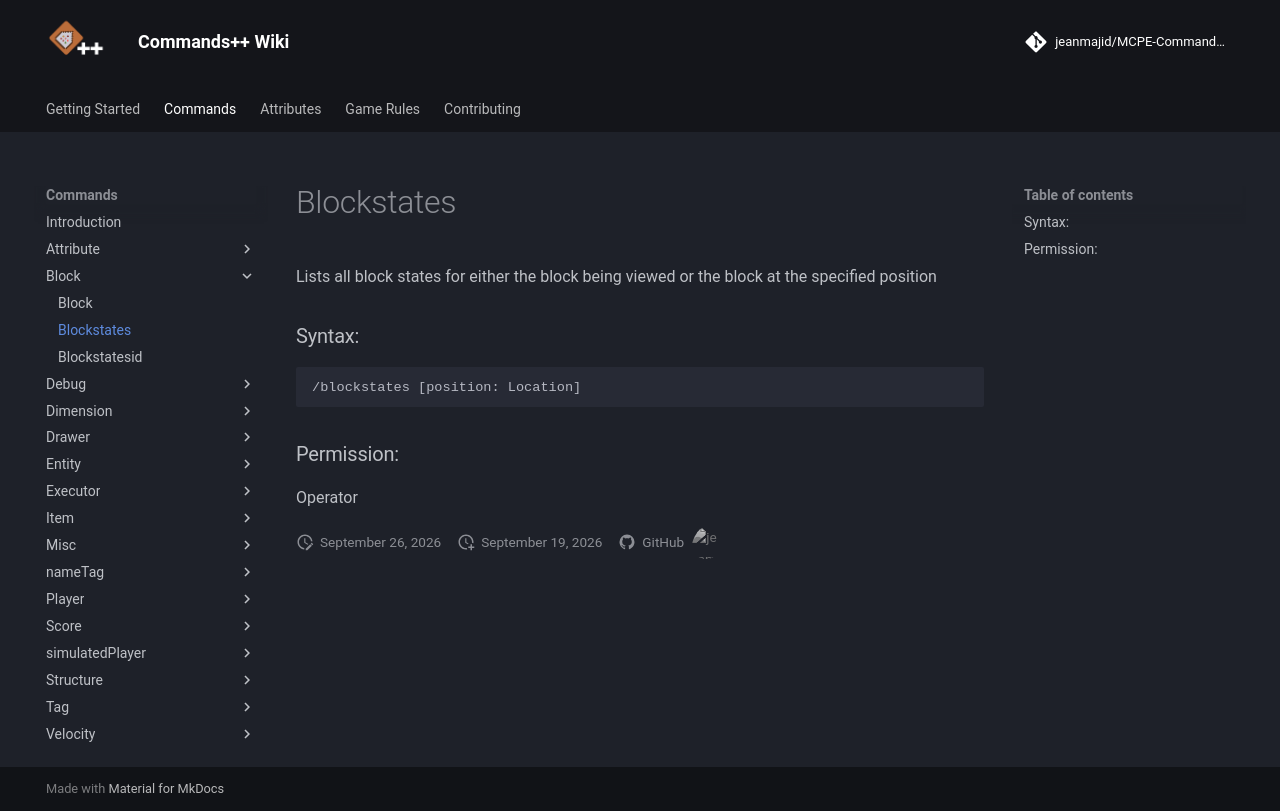

repository: jeanmajid/MCPE-Commands-plus-plus · page: commands/block/blockstates/index.html · generator: mkdocs

<!-- AUTO GENERATED DO NOT TOUCH ANYTHING UNDERNEATH -->

Lists all block states for either the block being viewed or the block at the specified position

### Syntax:

```
/blockstates [position: Location]
```

### Permission:

Operator

<!-- AUTO GENERATED DO NOT TOUCH ANYTHING ABOVE -->
